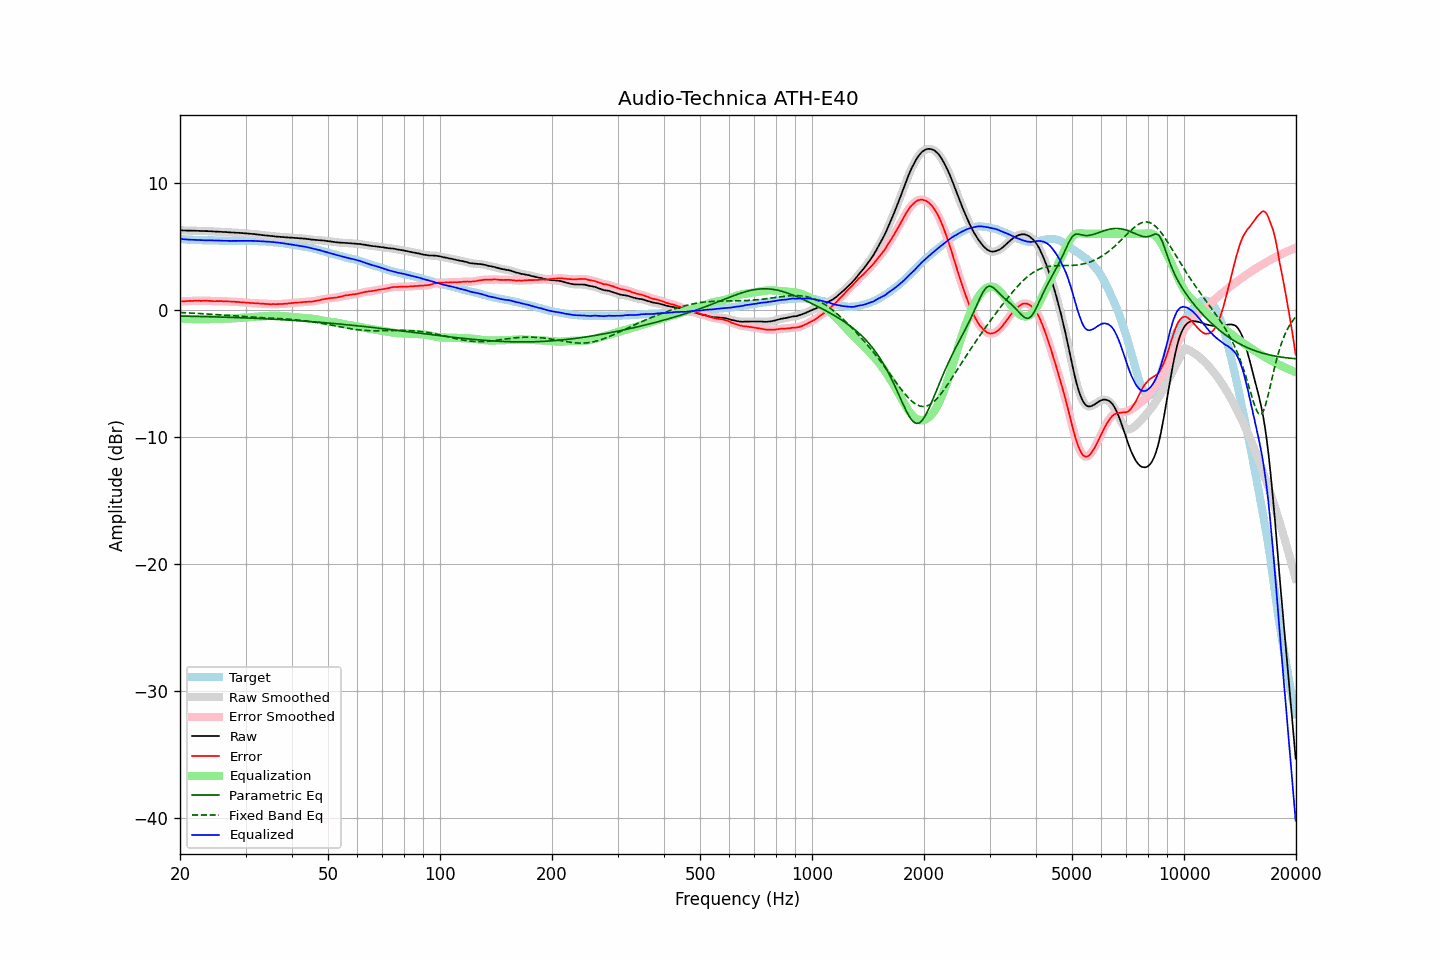

The data file committed next to this chart (first rows):
frequency, raw, error, smoothed, error_smoothed, equalization, parametric_eq, fixed_band_eq, equalized_raw, equalized_smoothed, target
20.00, 6.27, 0.67, 6.27, 0.67, -0.67, -0.47, -0.20, 5.60, 5.60, 5.60
20.20, 6.27, 0.69, 6.27, 0.68, -0.68, -0.48, -0.21, 5.59, 5.59, 5.58
20.40, 6.26, 0.69, 6.26, 0.69, -0.69, -0.48, -0.21, 5.57, 5.57, 5.57
20.61, 6.26, 0.69, 6.26, 0.70, -0.70, -0.48, -0.22, 5.57, 5.56, 5.57
20.81, 6.25, 0.70, 6.25, 0.70, -0.70, -0.48, -0.22, 5.55, 5.55, 5.55
21.02, 6.25, 0.71, 6.25, 0.71, -0.71, -0.49, -0.23, 5.54, 5.55, 5.54
21.23, 6.25, 0.72, 6.25, 0.71, -0.71, -0.49, -0.23, 5.54, 5.54, 5.53
21.44, 6.25, 0.71, 6.25, 0.72, -0.72, -0.49, -0.24, 5.53, 5.53, 5.54
21.66, 6.24, 0.71, 6.25, 0.72, -0.72, -0.50, -0.25, 5.52, 5.53, 5.53
21.87, 6.24, 0.72, 6.24, 0.72, -0.72, -0.50, -0.25, 5.52, 5.52, 5.52
22.09, 6.24, 0.73, 6.24, 0.73, -0.73, -0.50, -0.26, 5.52, 5.51, 5.51
22.31, 6.23, 0.72, 6.24, 0.73, -0.73, -0.50, -0.27, 5.50, 5.51, 5.51
22.54, 6.23, 0.74, 6.23, 0.73, -0.73, -0.51, -0.27, 5.50, 5.50, 5.50
22.76, 6.22, 0.72, 6.23, 0.73, -0.73, -0.51, -0.28, 5.49, 5.50, 5.51
22.99, 6.22, 0.73, 6.22, 0.73, -0.73, -0.51, -0.29, 5.49, 5.49, 5.50
23.22, 6.22, 0.74, 6.22, 0.73, -0.73, -0.52, -0.30, 5.49, 5.49, 5.48
23.45, 6.21, 0.73, 6.22, 0.73, -0.73, -0.52, -0.30, 5.49, 5.49, 5.48
23.69, 6.21, 0.73, 6.21, 0.73, -0.72, -0.52, -0.31, 5.49, 5.49, 5.48
23.92, 6.20, 0.72, 6.21, 0.72, -0.72, -0.53, -0.32, 5.48, 5.49, 5.48
24.16, 6.20, 0.72, 6.20, 0.71, -0.71, -0.53, -0.33, 5.49, 5.49, 5.48
24.40, 6.19, 0.70, 6.19, 0.70, -0.71, -0.53, -0.34, 5.48, 5.48, 5.49
24.65, 6.18, 0.69, 6.18, 0.70, -0.71, -0.54, -0.35, 5.48, 5.48, 5.49
24.89, 6.17, 0.69, 6.17, 0.69, -0.70, -0.54, -0.35, 5.47, 5.47, 5.48
25.14, 6.17, 0.70, 6.17, 0.70, -0.70, -0.54, -0.36, 5.47, 5.47, 5.47
25.39, 6.16, 0.70, 6.17, 0.70, -0.70, -0.55, -0.37, 5.47, 5.47, 5.47
25.65, 6.16, 0.71, 6.16, 0.70, -0.69, -0.55, -0.38, 5.47, 5.46, 5.46
25.91, 6.15, 0.70, 6.15, 0.69, -0.69, -0.56, -0.39, 5.46, 5.46, 5.45
26.16, 6.14, 0.68, 6.15, 0.69, -0.69, -0.56, -0.40, 5.45, 5.46, 5.46
26.43, 6.14, 0.69, 6.14, 0.68, -0.69, -0.56, -0.41, 5.46, 5.45, 5.45
26.69, 6.13, 0.68, 6.13, 0.68, -0.68, -0.57, -0.42, 5.45, 5.45, 5.45
26.96, 6.12, 0.67, 6.12, 0.68, -0.68, -0.57, -0.43, 5.45, 5.45, 5.45
27.23, 6.11, 0.67, 6.11, 0.67, -0.67, -0.58, -0.44, 5.44, 5.44, 5.44
27.50, 6.10, 0.66, 6.11, 0.66, -0.66, -0.58, -0.45, 5.44, 5.44, 5.44
27.77, 6.10, 0.66, 6.10, 0.66, -0.66, -0.58, -0.46, 5.45, 5.44, 5.45
28.05, 6.09, 0.65, 6.09, 0.65, -0.65, -0.59, -0.47, 5.44, 5.44, 5.44
28.33, 6.08, 0.64, 6.09, 0.64, -0.64, -0.59, -0.48, 5.44, 5.44, 5.44
28.62, 6.08, 0.64, 6.08, 0.63, -0.63, -0.60, -0.48, 5.45, 5.45, 5.44
28.90, 6.07, 0.62, 6.07, 0.63, -0.62, -0.60, -0.49, 5.45, 5.45, 5.45
29.19, 6.06, 0.61, 6.06, 0.62, -0.61, -0.61, -0.50, 5.45, 5.45, 5.45
29.48, 6.05, 0.61, 6.05, 0.60, -0.60, -0.61, -0.51, 5.45, 5.45, 5.45
29.78, 6.04, 0.60, 6.04, 0.59, -0.59, -0.62, -0.52, 5.45, 5.45, 5.44
30.08, 6.03, 0.57, 6.03, 0.58, -0.58, -0.62, -0.53, 5.45, 5.45, 5.46
30.38, 6.02, 0.57, 6.02, 0.57, -0.57, -0.63, -0.54, 5.45, 5.45, 5.45
30.68, 6.01, 0.56, 6.01, 0.56, -0.56, -0.63, -0.54, 5.45, 5.45, 5.45
30.99, 6.00, 0.56, 6.00, 0.56, -0.56, -0.64, -0.55, 5.45, 5.45, 5.45
31.30, 5.99, 0.55, 5.99, 0.55, -0.55, -0.64, -0.56, 5.45, 5.45, 5.44
31.61, 5.98, 0.54, 5.98, 0.54, -0.54, -0.65, -0.57, 5.44, 5.44, 5.44
31.93, 5.96, 0.53, 5.97, 0.53, -0.53, -0.65, -0.57, 5.43, 5.43, 5.43
32.24, 5.95, 0.52, 5.95, 0.53, -0.52, -0.66, -0.58, 5.43, 5.43, 5.43
32.57, 5.93, 0.52, 5.93, 0.52, -0.51, -0.67, -0.59, 5.42, 5.42, 5.42
32.89, 5.92, 0.51, 5.92, 0.51, -0.51, -0.67, -0.59, 5.42, 5.41, 5.41
33.22, 5.90, 0.49, 5.90, 0.49, -0.50, -0.68, -0.60, 5.41, 5.41, 5.41
33.55, 5.89, 0.48, 5.89, 0.49, -0.49, -0.68, -0.61, 5.40, 5.40, 5.41
33.89, 5.87, 0.48, 5.88, 0.48, -0.48, -0.69, -0.61, 5.39, 5.39, 5.39
34.23, 5.86, 0.48, 5.86, 0.48, -0.48, -0.70, -0.62, 5.39, 5.39, 5.38
34.57, 5.85, 0.47, 5.85, 0.47, -0.47, -0.70, -0.63, 5.38, 5.38, 5.38
34.92, 5.83, 0.47, 5.84, 0.47, -0.47, -0.71, -0.63, 5.37, 5.37, 5.37
35.27, 5.82, 0.45, 5.82, 0.46, -0.46, -0.72, -0.64, 5.36, 5.36, 5.37
35.62, 5.81, 0.47, 5.81, 0.46, -0.46, -0.72, -0.64, 5.35, 5.35, 5.34
35.97, 5.79, 0.46, 5.80, 0.46, -0.46, -0.73, -0.65, 5.33, 5.33, 5.33
... 635 more rows
